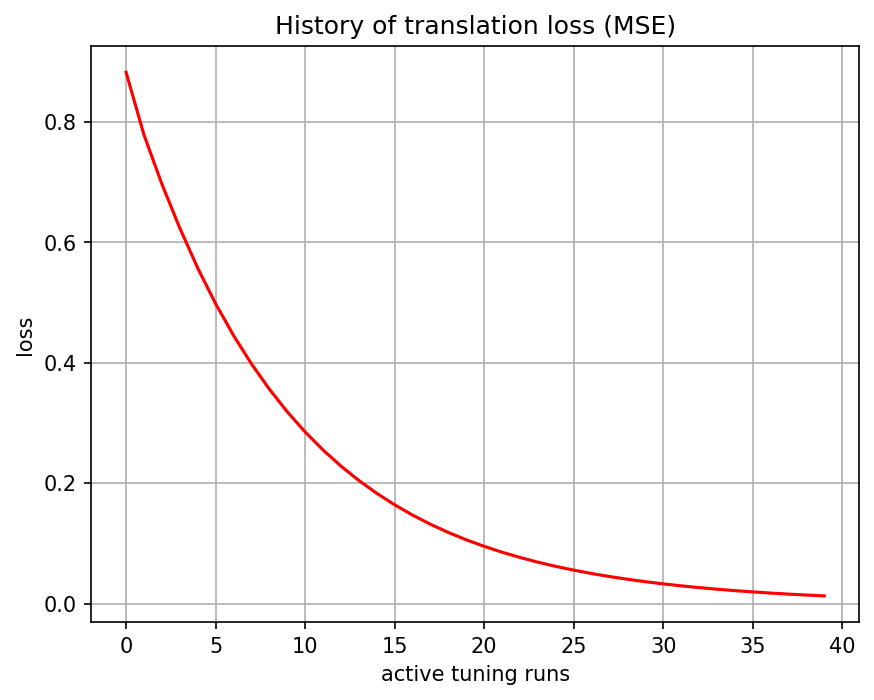

Source data for this figure (header and first rows):
, 0
0, 0.8821
1, 0.7781
2, 0.6965
3, 0.6235
4, 0.5572
5, 0.498
6, 0.4452
7, 0.3981
8, 0.3561
9, 0.3185
10, 0.285
11, 0.255
12, 0.2283
13, 0.2044
14, 0.183
15, 0.1639
16, 0.1469
17, 0.1316
18, 0.118
19, 0.1058
20, 0.09496
21, 0.08522
22, 0.07651
23, 0.0687
24, 0.06171
25, 0.05545
26, 0.04985
27, 0.04483
28, 0.04032
29, 0.03627
30, 0.03264
31, 0.02938
32, 0.02645
33, 0.02381
34, 0.02144
35, 0.0193
36, 0.01737
37, 0.01564
38, 0.01407
39, 0.01265
